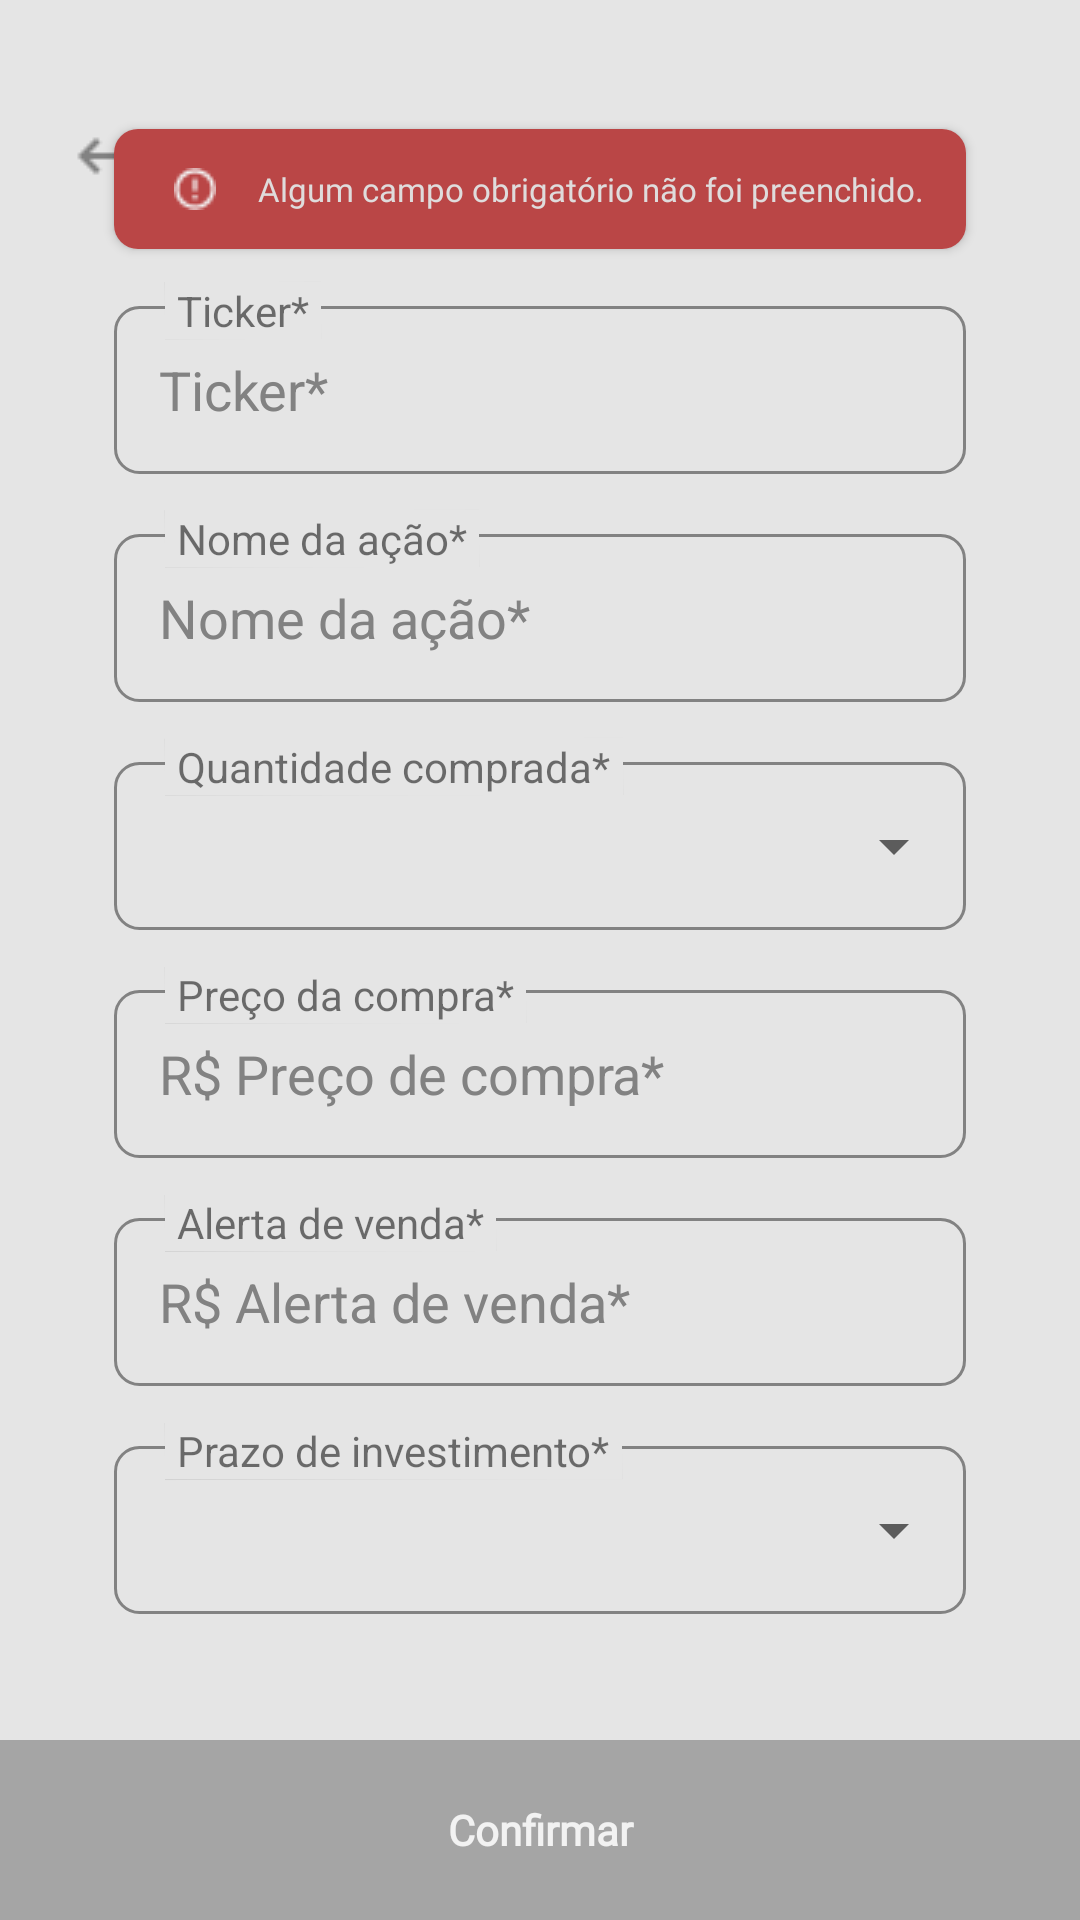

Here is an Android app screen rendered from its layout file. Give the layout XML and the strings, colors and styles it references.
<!-- AndroidManifest.xml: activity theme Theme.AppCompat.Light.NoActionBar.FullScreen -->
<!-- res/layout/activity_cadastrar_acao_ativa.xml -->
<?xml version="1.0" encoding="utf-8"?>
<androidx.constraintlayout.widget.ConstraintLayout xmlns:android="http://schemas.android.com/apk/res/android"
    xmlns:app="http://schemas.android.com/apk/res-auto"
    xmlns:tools="http://schemas.android.com/tools"
    android:layout_width="match_parent"
    android:layout_height="match_parent"
    tools:context=".CadastrarAcaoAtivaActivity"
    android:background="#E5E5E5">

    <TextView
        android:id="@+id/alert_cadastrar_acao_ativa"
        android:layout_width="0dp"
        android:layout_height="40dp"
        android:layout_marginStart="38dp"
        android:layout_marginEnd="38dp"
        android:layout_marginTop="43dp"
        android:elevation="2dp"
        android:textSize="11dp"
        android:fontFamily="@font/montserrat_regular"
        android:background="@drawable/rounded_alert_cadastro"
        android:drawableStart="@drawable/atencao_icon_cadastro"
        android:paddingLeft="20dp"
        android:gravity="center"
        android:text="Algum campo obrigatório não foi preenchido."
        android:textColor="#DFDCDC"
        app:layout_constraintEnd_toEndOf="parent"
        app:layout_constraintStart_toStartOf="parent"
        app:layout_constraintTop_toTopOf="parent" />

    <TextView
        android:id="@+id/tv_cadastrar_acao_ativa"
        android:layout_width="wrap_content"
        android:layout_height="wrap_content"
        android:layout_marginTop="43dp"
        android:fontFamily="@font/inter_bold"
        android:text="Cadastrar nova ação"
        android:textColor="#828282"
        app:layout_constraintEnd_toEndOf="parent"
        app:layout_constraintStart_toStartOf="parent"
        app:layout_constraintTop_toTopOf="parent" />

    <ImageButton
        android:id="@+id/ib_voltar_cadastro_acao_ativa"
        android:layout_width="wrap_content"
        android:layout_height="wrap_content"
        android:layout_marginRight="70dp"
        android:layout_marginTop="40dp"
        android:background="@null"
        android:src="@drawable/voltar_icon"
        app:layout_constraintEnd_toStartOf="@+id/tv_cadastrar_acao_ativa"
        app:layout_constraintTop_toTopOf="parent" />

    <TextView
        android:id="@+id/label_ticker_cadastro_ativa"
        android:layout_width="wrap_content"
        android:layout_height="wrap_content"
        android:background="#E5E5E5"
        android:paddingLeft="4dp"
        android:paddingRight="4dp"
        android:elevation="0.2dp"
        android:text="Ticker*"
        android:layout_marginBottom="45dp"
        android:layout_marginLeft="17dp"
        app:layout_constraintBottom_toBottomOf="@+id/et_ticker_cadastrar_ativa"
        app:layout_constraintStart_toStartOf="@+id/et_ticker_cadastrar_ativa" />

    <EditText
        android:id="@+id/et_ticker_cadastrar_ativa"
        android:layout_width="0dp"
        android:layout_height="56dp"
        android:layout_marginStart="38dp"
        android:layout_marginTop="40dp"
        android:layout_marginEnd="38dp"
        android:background="@drawable/rounded_fields"
        android:textColorHint="#828282"
        android:hint="Ticker*"
        android:paddingLeft="15dp"
        app:layout_constraintEnd_toEndOf="parent"
        app:layout_constraintStart_toStartOf="parent"
        app:layout_constraintTop_toBottomOf="@+id/tv_cadastrar_acao_ativa" />

    <TextView
        android:id="@+id/label_nome_acao_cadastro_ativa"
        android:layout_width="wrap_content"
        android:layout_height="wrap_content"
        android:background="#E5E5E5"
        android:elevation="0.2dp"
        android:paddingLeft="4dp"
        android:paddingRight="4dp"
        android:text="Nome da ação*"
        android:layout_marginBottom="45dp"
        android:layout_marginLeft="17dp"
        app:layout_constraintBottom_toBottomOf="@+id/et_nome_cadastrar_acao_ativa"
        app:layout_constraintStart_toStartOf="@+id/et_nome_cadastrar_acao_ativa" />

    <EditText
        android:id="@+id/et_nome_cadastrar_acao_ativa"
        android:layout_width="0dp"
        android:layout_height="56dp"
        android:hint="Nome da ação*"
        android:textColorHint="#828282"
        android:paddingLeft="15dp"
        android:layout_marginTop="20dp"
        android:background="@drawable/rounded_fields"
        app:layout_constraintEnd_toEndOf="@+id/et_ticker_cadastrar_ativa"
        app:layout_constraintStart_toStartOf="@+id/et_ticker_cadastrar_ativa"
        app:layout_constraintTop_toBottomOf="@+id/et_ticker_cadastrar_ativa" />

    <TextView
        android:id="@+id/label_qtd_comprada_cadastro_ativa"
        android:layout_width="wrap_content"
        android:layout_height="wrap_content"
        android:background="#E5E5E5"
        android:elevation="0.2dp"
        android:paddingLeft="4dp"
        android:paddingRight="4dp"
        android:layout_marginBottom="45dp"
        android:layout_marginLeft="17dp"
        android:text="Quantidade comprada*"
        app:layout_constraintBottom_toBottomOf="@+id/rl_spinner_qtd_comprada_cadastro_ativa"
        app:layout_constraintStart_toStartOf="@+id/rl_spinner_qtd_comprada_cadastro_ativa" />

    <RelativeLayout
        android:id="@+id/rl_spinner_qtd_comprada_cadastro_ativa"
        android:layout_width="0dp"
        android:layout_height="56dp"
        android:background="@drawable/rounded_fields"
        android:layout_marginTop="20dp"
        app:layout_constraintStart_toStartOf="@+id/et_nome_cadastrar_acao_ativa"
        app:layout_constraintTop_toBottomOf="@+id/et_nome_cadastrar_acao_ativa"
        app:layout_constraintEnd_toEndOf="@id/et_nome_cadastrar_acao_ativa">

        <Spinner
            android:id="@+id/spinner_qtd_comprada_cadastro_ativa"
            android:layout_width="match_parent"
            android:layout_height="match_parent"
            android:paddingLeft="10dp"/>
    </RelativeLayout>

    <TextView
        android:id="@+id/label_preco_compra_cadastro_ativa"
        android:layout_width="wrap_content"
        android:layout_height="wrap_content"
        android:background="#E5E5E5"
        android:elevation="0.2dp"
        android:paddingLeft="4dp"
        android:paddingRight="4dp"
        android:text="Preço da compra*"
        android:layout_marginBottom="45dp"
        android:layout_marginLeft="17dp"
        app:layout_constraintBottom_toBottomOf="@+id/et_preco_compra_cadastrar_ativa"
        app:layout_constraintStart_toStartOf="@+id/et_preco_compra_cadastrar_ativa" />

    <EditText
        android:id="@+id/et_preco_compra_cadastrar_ativa"
        android:layout_width="0dp"
        android:layout_height="56dp"
        android:background="@drawable/rounded_fields"
        android:hint="R$ Preço de compra*"
        android:paddingLeft="15dp"
        android:layout_marginTop="20dp"
        android:textColorHint="#828282"
        app:layout_constraintEnd_toEndOf="@+id/rl_spinner_qtd_comprada_cadastro_ativa"
        app:layout_constraintStart_toStartOf="@+id/rl_spinner_qtd_comprada_cadastro_ativa"
        app:layout_constraintTop_toBottomOf="@+id/rl_spinner_qtd_comprada_cadastro_ativa" />

    <TextView
        android:id="@+id/label_alerta_venda_cadastro_ativa"
        android:layout_width="wrap_content"
        android:layout_height="wrap_content"
        android:background="#E5E5E5"
        android:elevation="0.2dp"
        android:paddingLeft="4dp"
        android:paddingRight="4dp"
        android:text="Alerta de venda*"
        android:layout_marginBottom="45dp"
        android:layout_marginLeft="17dp"
        app:layout_constraintBottom_toBottomOf="@+id/et_alerta_venda_cadastrar_ativa"
        app:layout_constraintStart_toStartOf="@+id/et_alerta_venda_cadastrar_ativa" />

    <EditText
        android:id="@+id/et_alerta_venda_cadastrar_ativa"
        android:layout_width="0dp"
        android:layout_height="56dp"
        android:background="@drawable/rounded_fields"
        android:hint="R$ Alerta de venda*"
        android:paddingLeft="15dp"
        android:textColorHint="#828282"
        android:layout_marginTop="20dp"
        app:layout_constraintEnd_toEndOf="@+id/et_preco_compra_cadastrar_ativa"
        app:layout_constraintStart_toStartOf="@+id/et_preco_compra_cadastrar_ativa"
        app:layout_constraintTop_toBottomOf="@+id/et_preco_compra_cadastrar_ativa" />

    <TextView
        android:id="@+id/label_prazo_cadastro_ativa"
        android:layout_width="wrap_content"
        android:layout_height="wrap_content"
        android:background="#E5E5E5"
        android:elevation="0.2dp"
        android:paddingLeft="4dp"
        android:paddingRight="4dp"
        android:text="Prazo de investimento*"
        android:layout_marginBottom="45dp"
        android:layout_marginLeft="17dp"
        app:layout_constraintBottom_toBottomOf="@+id/rl_spinner_prazo_cadastro_ativa"
        app:layout_constraintStart_toStartOf="@+id/rl_spinner_prazo_cadastro_ativa" />

    <RelativeLayout
        android:id="@+id/rl_spinner_prazo_cadastro_ativa"
        android:layout_width="0dp"
        android:layout_height="56dp"
        android:background="@drawable/rounded_fields"
        android:layout_marginTop="20dp"
        app:layout_constraintStart_toStartOf="@+id/et_alerta_venda_cadastrar_ativa"
        app:layout_constraintTop_toBottomOf="@+id/et_alerta_venda_cadastrar_ativa"
        app:layout_constraintEnd_toEndOf="@id/et_alerta_venda_cadastrar_ativa">

        <Spinner
            android:id="@+id/spinner_prazo_cadastro_ativa"
            android:layout_width="match_parent"
            android:layout_height="match_parent"
            android:paddingLeft="10dp"/>
    </RelativeLayout>

    <TextView
        android:id="@+id/btn_confirmar_ativa"
        android:text="Confirmar"
        android:gravity="center"
        android:fontFamily="@font/montserrat_regular"
        android:textStyle="bold"
        android:textColor="#F2F2F2"
        android:background="#A5A5A5"
        android:layout_width="0dp"
        android:layout_height="60dp"
        android:layout_alignParentBottom="true"
        app:layout_constraintBottom_toBottomOf="parent"
        app:layout_constraintEnd_toEndOf="parent"
        app:layout_constraintStart_toStartOf="parent" />


</androidx.constraintlayout.widget.ConstraintLayout>
<!-- resources referenced by this layout -->
<resources>
  <!-- drawable atencao_icon_cadastro: png bitmap (drawable, 382 bytes) -->
  <!-- drawable rounded_alert_cadastro (drawable) -->
  <?xml version="1.0" encoding="utf-8"?>
  <shape xmlns:android="http://schemas.android.com/apk/res/android"
      android:shape="rectangle"
      android:padding="10dp">
  
      <solid android:color="#BA4646" />
      <corners
          android:bottomRightRadius="8dp"
          android:bottomLeftRadius="8dp"
          android:topLeftRadius="8dp"
          android:topRightRadius="8dp" />
  </shape>
  <!-- drawable rounded_fields (drawable) -->
  <?xml version="1.0" encoding="utf-8"?>
  <shape xmlns:android="http://schemas.android.com/apk/res/android"
      android:shape="rectangle"
      android:padding="10dp">
  
      <solid android:color="@android:color/transparent" />
      <stroke android:color="#828282" android:width="1dp" />
      <corners
          android:bottomRightRadius="8dp"
          android:bottomLeftRadius="8dp"
          android:topLeftRadius="8dp"
          android:topRightRadius="8dp" />
  </shape>
  <!-- drawable voltar_icon: png bitmap (drawable, 283 bytes) -->
  <style name="Theme.AppCompat.Light.NoActionBar.FullScreen" parent="@style/Theme.AppCompat.Light.NoActionBar">
          <item name="android:windowNoTitle">true</item>
          <item name="android:windowActionBar">false</item>
          <item name="android:windowFullscreen">true</item>
          <item name="android:windowContentOverlay">@null</item>
      </style>
</resources>
